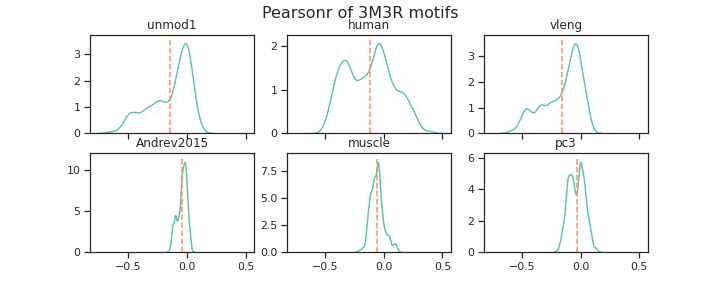

The table this chart was drawn from, first rows:
unmod1, human, vleng, Andrev2015, muscle, pc3, channel_name
-0.327, -0.412, -0.344, -0.093, -0.057, -0.139, filter_0
-0.48, -0.472, -0.478, -0.111, -0.132, -0.153, filter_1
-0.113, -0.343, -0.165, -0.059, -0.101, -0.081, filter_2
0.034, 0.045, 0.042, -0.006, 0.024, 0.042, filter_3
-0.143, -0.148, -0.186, -0.065, -0.111, -0.056, filter_4
0.009, -0.046, 0.016, 0.002, -0.011, -0.018, filter_5
0.058, -0.019, 0.046, -0.002, 0.095, -0.006, filter_6
-0.384, -0.42, -0.385, -0.121, -0.094, -0.145, filter_7
-0.183, 0.104, -0.192, -0.019, 0.03, 0.041, filter_8
0.011, -0.1, -0.004, -0.012, -0.139, -0.062, filter_9
-0.05, 0.147, -0.057, -0.012, 0.044, 0.053, filter_10
-0.033, 0.019, -0.08, -0.026, -0.176, 0.034, filter_11
0.028, 0.215, 0.003, 0.003, -0.098, 0.029, filter_12
-0.123, 0.013, -0.117, -0.039, -0.043, -0.018, filter_13
0.008, 0.028, -0.003, -0.002, -0.131, 0.011, filter_14
-0.225, -0.24, -0.234, -0.09, -0.04, -0.082, filter_15
-0.264, -0.117, -0.268, -0.065, -0.095, -0.044, filter_16
-0.364, -0.298, -0.393, -0.093, -0.124, -0.084, filter_17
0.018, -0.176, -0.041, -0.03, -0.088, -0.017, filter_18
-0.087, -0.265, -0.073, -0.027, -0.034, -0.115, filter_19
0.004, 0.085, 0.011, -0.0, 0.058, 0.01, filter_20
-0.025, -0.054, -0.047, -0.009, -0.027, 0.003, filter_21
-0.246, -0.073, -0.244, -0.035, -0.044, -0.009, filter_22
-0.109, -0.047, -0.107, -0.017, -0.092, -0.008, filter_23
-0.073, 0.128, -0.106, -0.001, -0.086, 0.04, filter_24
-0.066, -0.259, -0.08, -0.003, -0.068, -0.05, filter_25
-0.462, -0.309, -0.447, -0.098, -0.078, -0.079, filter_26
-0.511, -0.358, -0.476, -0.112, -0.11, -0.112, filter_27
-0.017, -0.247, -0.028, -0.077, -0.038, -0.115, filter_28
0.023, 0.171, 0.0, 0.036, 0.081, 0.031, filter_29
-0.412, -0.201, -0.407, -0.1, -0.1, -0.07, filter_30
0.029, 0.088, 0.015, -0.02, -0.112, -0.001, filter_31
0.131, 0.389, 0.058, 0.038, -0.072, 0.132, filter_32
-0.365, -0.472, -0.355, -0.097, -0.056, -0.162, filter_33
-0.148, -0.071, -0.107, -0.046, -0.041, -0.088, filter_34
0.012, -0.107, -0.003, -0.026, -0.081, -0.085, filter_35
0.009, 0.177, -0.046, 0.002, -0.04, 0.069, filter_36
-0.508, -0.376, -0.476, -0.122, -0.108, -0.099, filter_37
-0.018, 0.019, -0.069, -0.018, -0.057, 0.021, filter_38
-0.015, 0.159, -0.038, -0.009, -0.059, 0.063, filter_39
-0.233, -0.438, -0.229, -0.042, -0.019, -0.115, filter_40
-0.571, -0.444, -0.531, -0.114, -0.105, -0.115, filter_41
-0.45, -0.317, -0.437, -0.102, -0.096, -0.087, filter_42
0.016, 0.093, 0.009, 0.027, -0.097, 0.043, filter_43
-0.055, 0.117, -0.107, -0.007, -0.041, 0.067, filter_44
-0.16, -0.087, -0.165, -0.024, -0.085, -0.014, filter_45
-0.31, -0.286, -0.328, -0.069, -0.072, -0.086, filter_46
-0.381, -0.382, -0.354, -0.087, -0.044, -0.108, filter_47
0.03, 0.007, -0.035, -0.029, -0.084, 0.006, filter_48
-0.025, 0.236, -0.035, 0.008, -0.029, 0.057, filter_49
-0.312, -0.261, -0.344, -0.076, -0.138, -0.06, filter_50
-0.344, -0.107, -0.325, -0.079, -0.064, -0.019, filter_51
0.026, -0.049, 0.017, -0.024, 0.057, -0.097, filter_52
-0.213, -0.211, -0.252, -0.061, -0.115, -0.063, filter_53
-0.167, -0.36, -0.189, -0.052, -0.006, -0.101, filter_54
-0.035, 0.078, -0.035, -0.007, -0.12, -0.014, filter_55
0.058, 0.195, 0.032, -0.009, -0.042, 0.07, filter_56
-0.027, 0.002, -0.067, -0.003, 0.044, 0.027, filter_57
-0.085, -0.089, -0.116, -0.042, -0.036, -0.003, filter_58
-0.506, -0.474, -0.503, -0.126, -0.128, -0.136, filter_59
... 196 more rows
